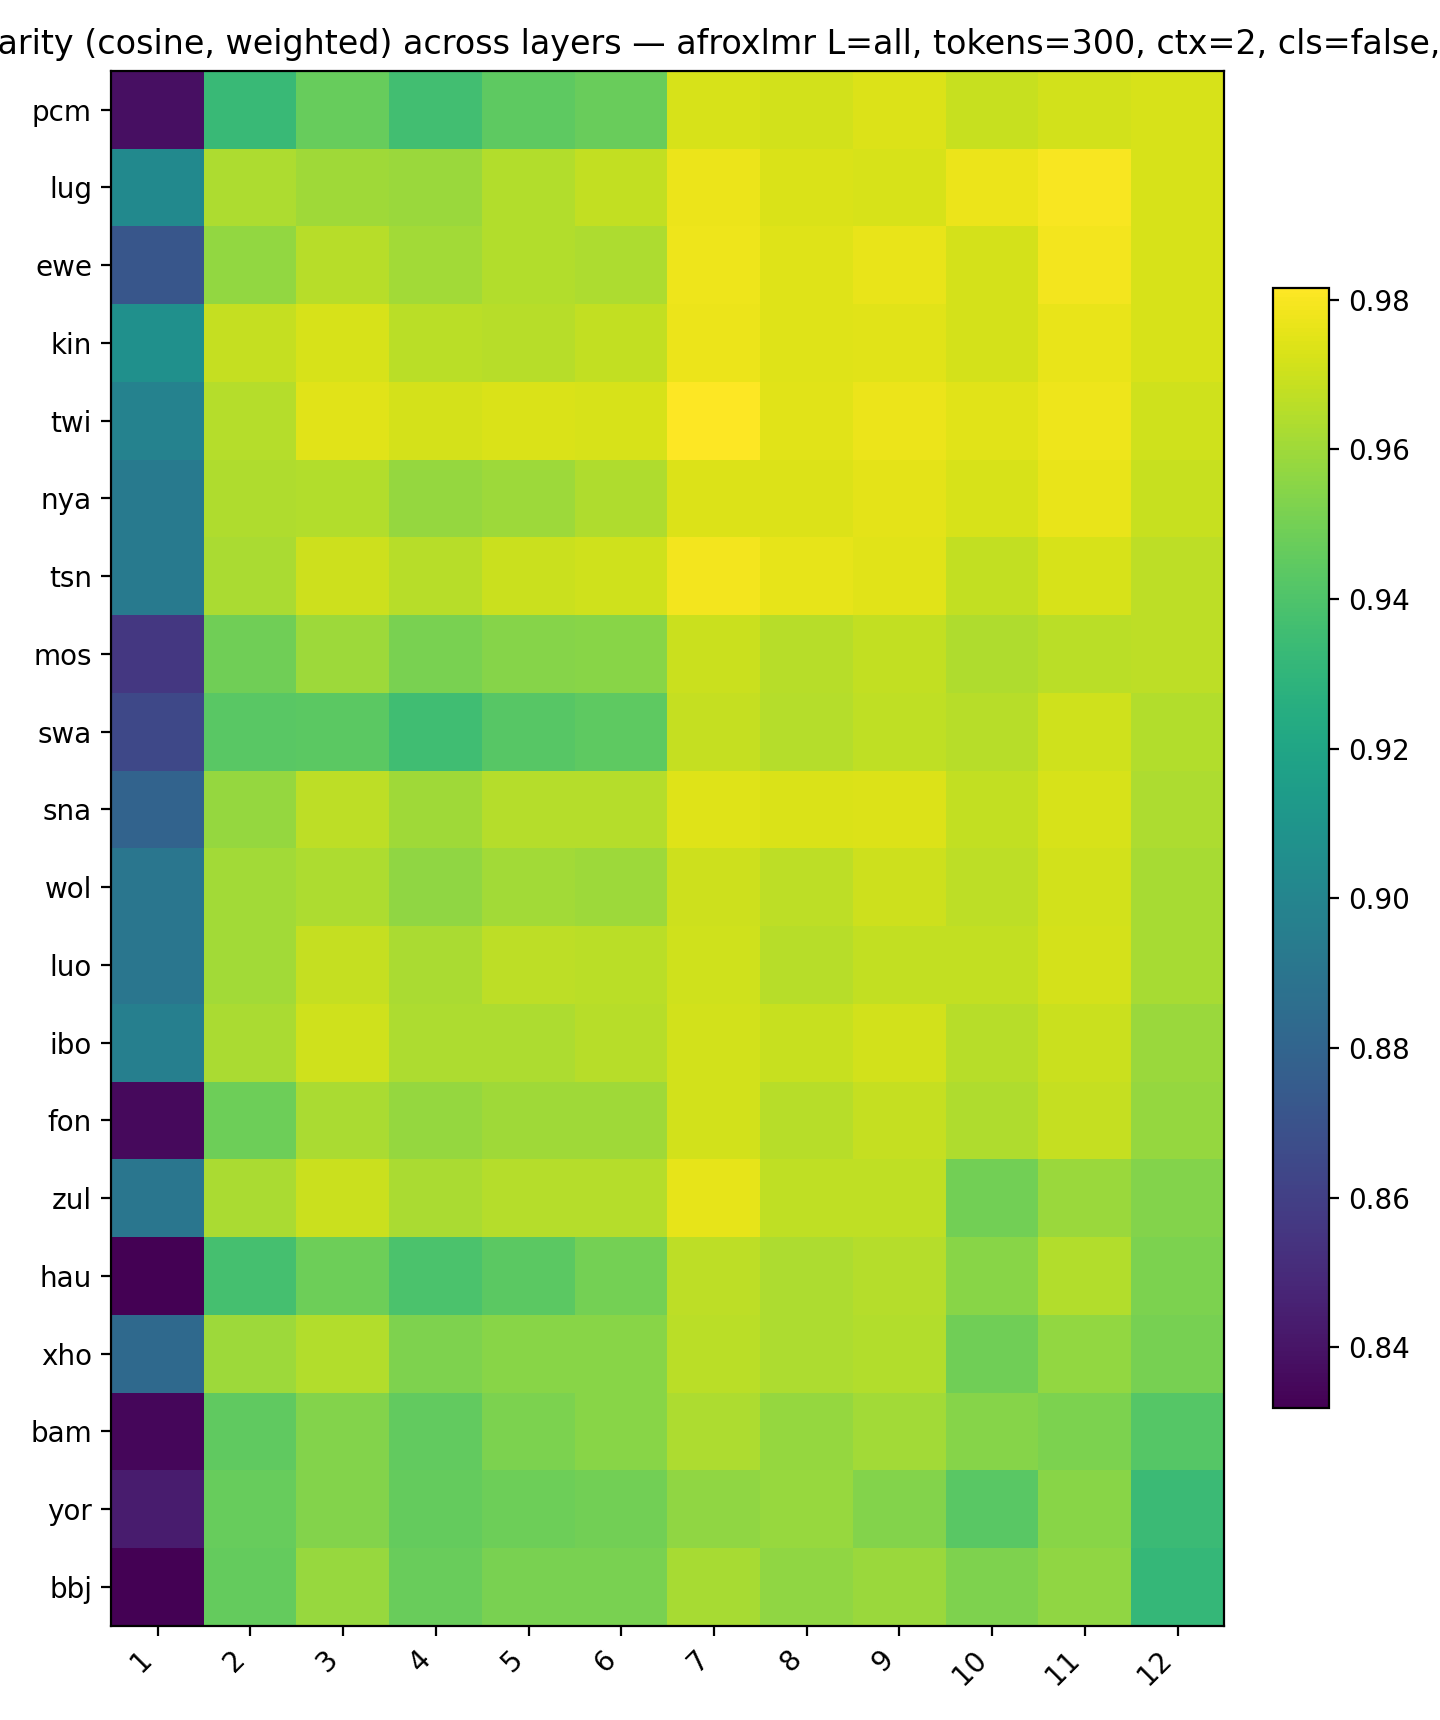

The data file committed next to this chart (first rows):
, 1, 2, 3, 4, 5, 6, 7, 8, 9, 10, 11, 12
pcm, 0.838, 0.933, 0.9469, 0.9363, 0.9444, 0.9472, 0.9723, 0.9713, 0.9739, 0.969, 0.9713, 0.9724
lug, 0.903, 0.9631, 0.9601, 0.9589, 0.9644, 0.9676, 0.9774, 0.973, 0.9726, 0.9773, 0.9798, 0.9723
ewe, 0.8721, 0.9571, 0.9653, 0.9606, 0.9643, 0.9632, 0.978, 0.9743, 0.9764, 0.9716, 0.9786, 0.9723
kin, 0.907, 0.9683, 0.9724, 0.9662, 0.9656, 0.9678, 0.9772, 0.9744, 0.975, 0.9718, 0.9763, 0.9722
twi, 0.8984, 0.9648, 0.9745, 0.9721, 0.9731, 0.9725, 0.9815, 0.975, 0.977, 0.9749, 0.9777, 0.9706
nya, 0.8927, 0.9635, 0.9643, 0.9576, 0.9599, 0.9635, 0.9738, 0.9733, 0.9751, 0.9722, 0.9765, 0.9692
tsn, 0.8934, 0.9627, 0.9699, 0.9655, 0.9694, 0.9708, 0.9788, 0.9762, 0.9748, 0.968, 0.9727, 0.9666
mos, 0.8561, 0.949, 0.9598, 0.9516, 0.9546, 0.9552, 0.9697, 0.9655, 0.9679, 0.9638, 0.9659, 0.9665
swa, 0.8646, 0.9431, 0.9441, 0.9359, 0.9425, 0.9443, 0.9685, 0.9647, 0.9672, 0.9655, 0.971, 0.9641
sna, 0.8794, 0.9581, 0.9665, 0.9604, 0.9648, 0.9648, 0.9742, 0.9732, 0.9735, 0.9677, 0.9727, 0.9633
wol, 0.8906, 0.9607, 0.9632, 0.9567, 0.961, 0.9598, 0.9699, 0.9663, 0.9702, 0.9664, 0.971, 0.9618
luo, 0.8909, 0.9607, 0.9681, 0.9628, 0.9665, 0.966, 0.9705, 0.9653, 0.9675, 0.9676, 0.972, 0.9616
ibo, 0.8963, 0.9622, 0.9708, 0.9631, 0.9631, 0.9653, 0.9711, 0.969, 0.9713, 0.9655, 0.9695, 0.9588
fon, 0.8356, 0.9484, 0.9623, 0.9579, 0.96, 0.9601, 0.9715, 0.9657, 0.9685, 0.9639, 0.9681, 0.958
zul, 0.8904, 0.9622, 0.9693, 0.9623, 0.9647, 0.965, 0.976, 0.9674, 0.967, 0.9499, 0.9588, 0.9538
hau, 0.8324, 0.9371, 0.9484, 0.9393, 0.9435, 0.9501, 0.9665, 0.9631, 0.9649, 0.955, 0.9643, 0.9523
xho, 0.8828, 0.9595, 0.9642, 0.9524, 0.9549, 0.9549, 0.9661, 0.9633, 0.9643, 0.949, 0.957, 0.9511
bam, 0.8345, 0.9452, 0.9539, 0.9454, 0.9522, 0.9547, 0.9631, 0.9579, 0.9606, 0.9545, 0.9522, 0.9419
yor, 0.8432, 0.9469, 0.9535, 0.946, 0.9484, 0.9498, 0.9569, 0.9581, 0.9538, 0.9434, 0.9547, 0.934
bbj, 0.8319, 0.9459, 0.9582, 0.9475, 0.9513, 0.9516, 0.9621, 0.9569, 0.959, 0.9527, 0.9568, 0.9313
